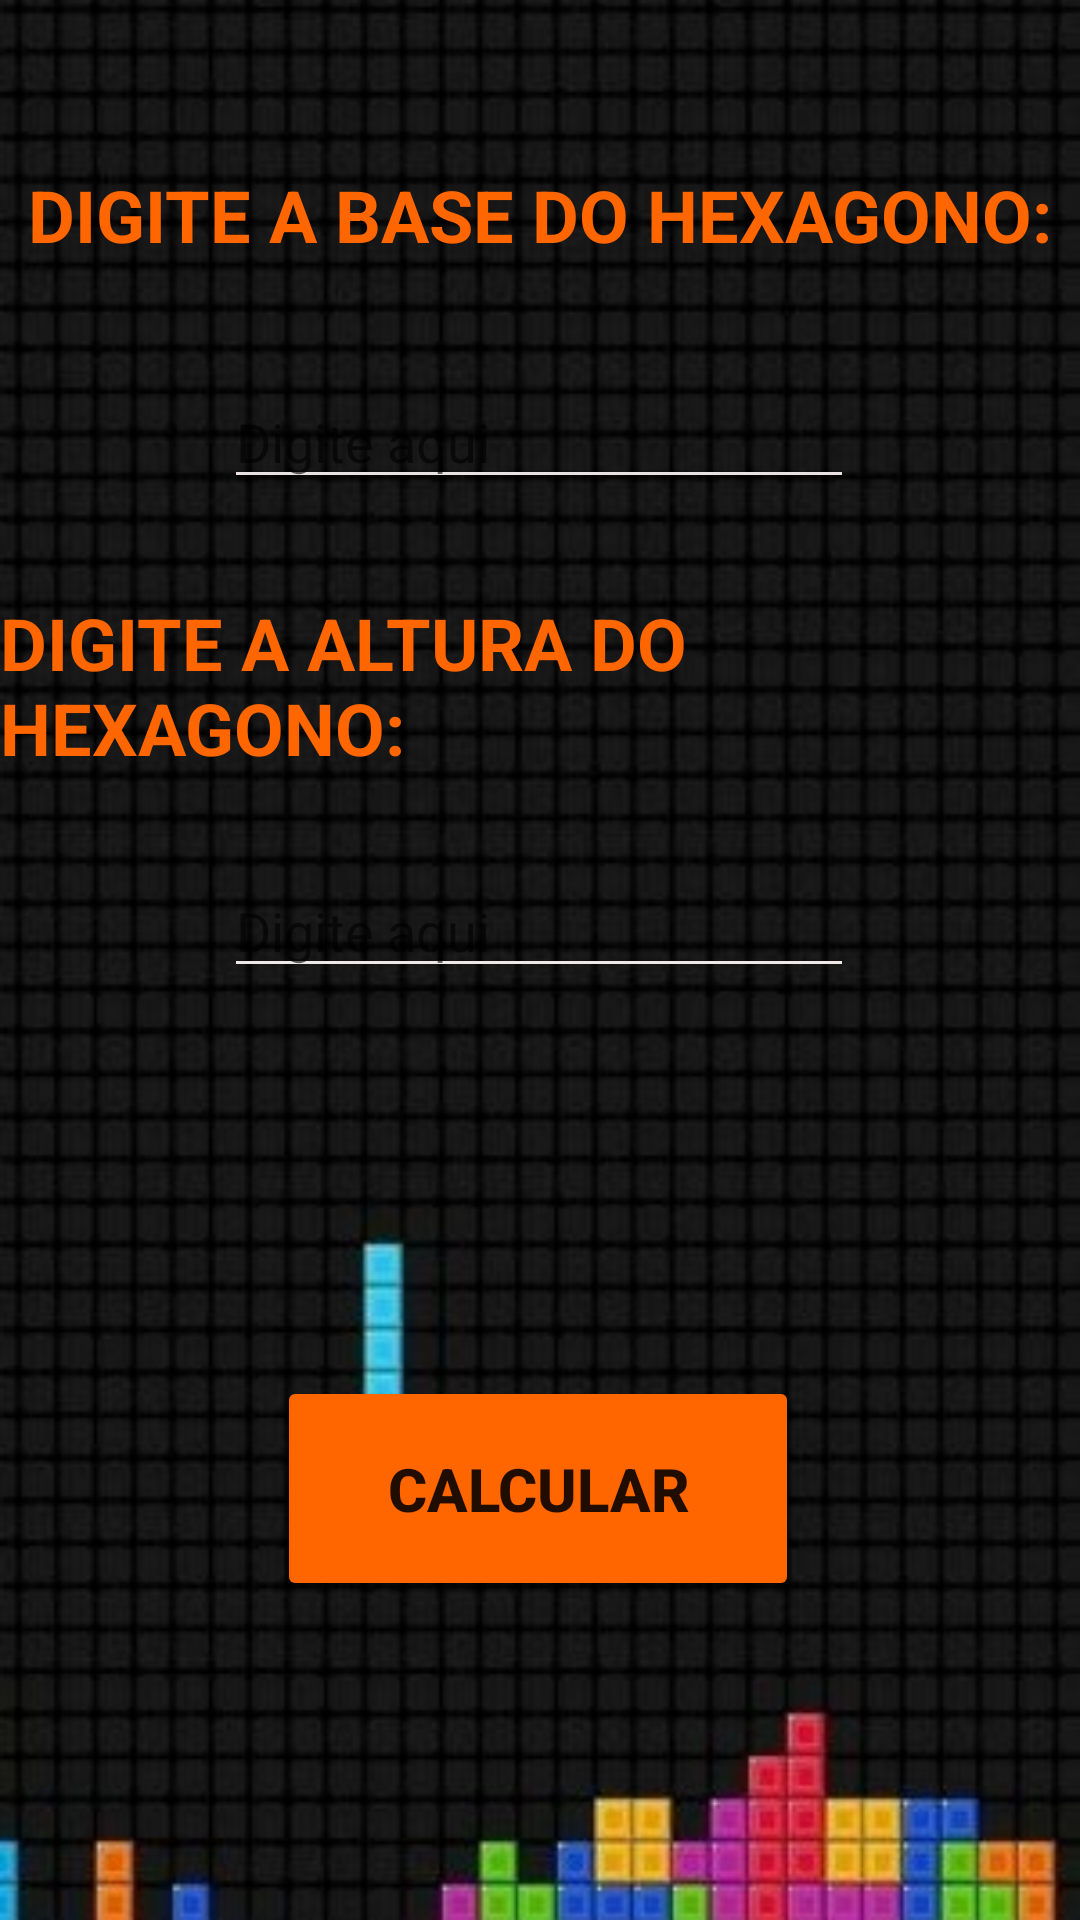

Write the Android layout XML for this screen, with the resource values it uses.
<!-- AndroidManifest.xml: application theme Theme.TesteMultitelas -->
<!-- res/layout/activity_hexagono.xml -->
<?xml version="1.0" encoding="utf-8"?>
<androidx.constraintlayout.widget.ConstraintLayout xmlns:android="http://schemas.android.com/apk/res/android"
    xmlns:app="http://schemas.android.com/apk/res-auto"
    xmlns:tools="http://schemas.android.com/tools"
    android:layout_width="match_parent"
    android:layout_height="match_parent"
    android:background="@drawable/tetriscalc"
    tools:context=".hexagono">

    <TextView
        android:id="@+id/resultHex"
        android:layout_width="104dp"
        android:layout_height="90dp"
        android:textColor="#FF6600"
        android:textSize="34sp"
        android:textStyle="bold"
        app:layout_constraintBottom_toBottomOf="parent"
        app:layout_constraintEnd_toEndOf="parent"
        app:layout_constraintHorizontal_bias="0.534"
        app:layout_constraintStart_toStartOf="parent"
        app:layout_constraintTop_toTopOf="parent"
        app:layout_constraintVertical_bias="0.627" />

    <EditText
        android:id="@+id/alturaHex"
        android:layout_width="wrap_content"
        android:layout_height="wrap_content"
        android:backgroundTint="#EFE8E8"
        android:ems="10"
        android:hint="Digite aqui"
        android:inputType="textPersonName"
        android:textColor="#FFFFFF"
        app:layout_constraintBottom_toBottomOf="parent"
        app:layout_constraintEnd_toEndOf="parent"
        app:layout_constraintHorizontal_bias="0.497"
        app:layout_constraintStart_toStartOf="parent"
        app:layout_constraintTop_toTopOf="parent"
        app:layout_constraintVertical_bias="0.481" />

    <TextView
        android:id="@+id/textView11"
        android:layout_width="wrap_content"
        android:layout_height="wrap_content"
        android:text="Digite a base do Hexagono:"
        android:textAllCaps="true"
        android:textColor="#FF6600"
        android:textSize="24sp"
        android:textStyle="bold"
        app:layout_constraintBottom_toBottomOf="parent"
        app:layout_constraintEnd_toEndOf="parent"
        app:layout_constraintStart_toStartOf="parent"
        app:layout_constraintTop_toTopOf="parent"
        app:layout_constraintVertical_bias="0.091" />

    <EditText
        android:id="@+id/baseHex"
        android:layout_width="wrap_content"
        android:layout_height="wrap_content"
        android:backgroundTint="#E8E2E2"
        android:ems="10"
        android:hint="Digite aqui"
        android:inputType="textPersonName"
        android:textColor="#FFFFFF"
        app:layout_constraintBottom_toBottomOf="parent"
        app:layout_constraintEnd_toEndOf="parent"
        app:layout_constraintHorizontal_bias="0.497"
        app:layout_constraintStart_toStartOf="parent"
        app:layout_constraintTop_toTopOf="parent"
        app:layout_constraintVertical_bias="0.209" />

    <TextView
        android:id="@+id/textView12"
        android:layout_width="wrap_content"
        android:layout_height="wrap_content"
        android:text="Digite a altura do hexagono:"
        android:textAllCaps="true"
        android:textColor="#FF6600"
        android:textSize="24sp"
        android:textStyle="bold"
        app:layout_constraintBottom_toBottomOf="parent"
        app:layout_constraintEnd_toEndOf="parent"
        app:layout_constraintHorizontal_bias="0.498"
        app:layout_constraintStart_toStartOf="parent"
        app:layout_constraintTop_toTopOf="parent"
        app:layout_constraintVertical_bias="0.342" />

    <Button
        android:id="@+id/btnCalcHex"
        android:layout_width="174dp"
        android:layout_height="75dp"
        android:backgroundTint="#FF6600"
        android:text="Calcular"
        android:textAllCaps="true"
        android:textSize="20sp"
        android:textStyle="bold"
        app:layout_constraintBottom_toBottomOf="parent"
        app:layout_constraintEnd_toEndOf="parent"
        app:layout_constraintHorizontal_bias="0.497"
        app:layout_constraintStart_toStartOf="parent"
        app:layout_constraintTop_toTopOf="parent"
        app:layout_constraintVertical_bias="0.812" />
</androidx.constraintlayout.widget.ConstraintLayout>
<!-- resources referenced by this layout -->
<resources>
  <!-- drawable tetriscalc: jpg bitmap (drawable, 31335 bytes) -->
  <style name="Theme.TesteMultitelas" parent="Theme.MaterialComponents.DayNight.DarkActionBar">
          
          <item name="colorPrimary">@color/purple_500</item>
          <item name="colorPrimaryVariant">@color/purple_700</item>
          <item name="colorOnPrimary">@color/white</item>
          
          <item name="colorSecondary">@color/teal_200</item>
          <item name="colorSecondaryVariant">@color/teal_700</item>
          <item name="colorOnSecondary">@color/black</item>
          
          <item name="android:statusBarColor" tools:targetApi="l">?attr/colorPrimaryVariant</item>
          
      </style>
  <!-- not gathered from this repository: default colours our renderer supplied (Android Studio template values) -->
  <color name="purple_500">#FF6200EE</color>
  <color name="purple_700">#FF3700B3</color>
  <color name="teal_200">#FF03DAC5</color>
  <color name="teal_700">#FF018786</color>
  <color name="black">#FF000000</color>
  <color name="white">#FFFFFFFF</color>
</resources>
